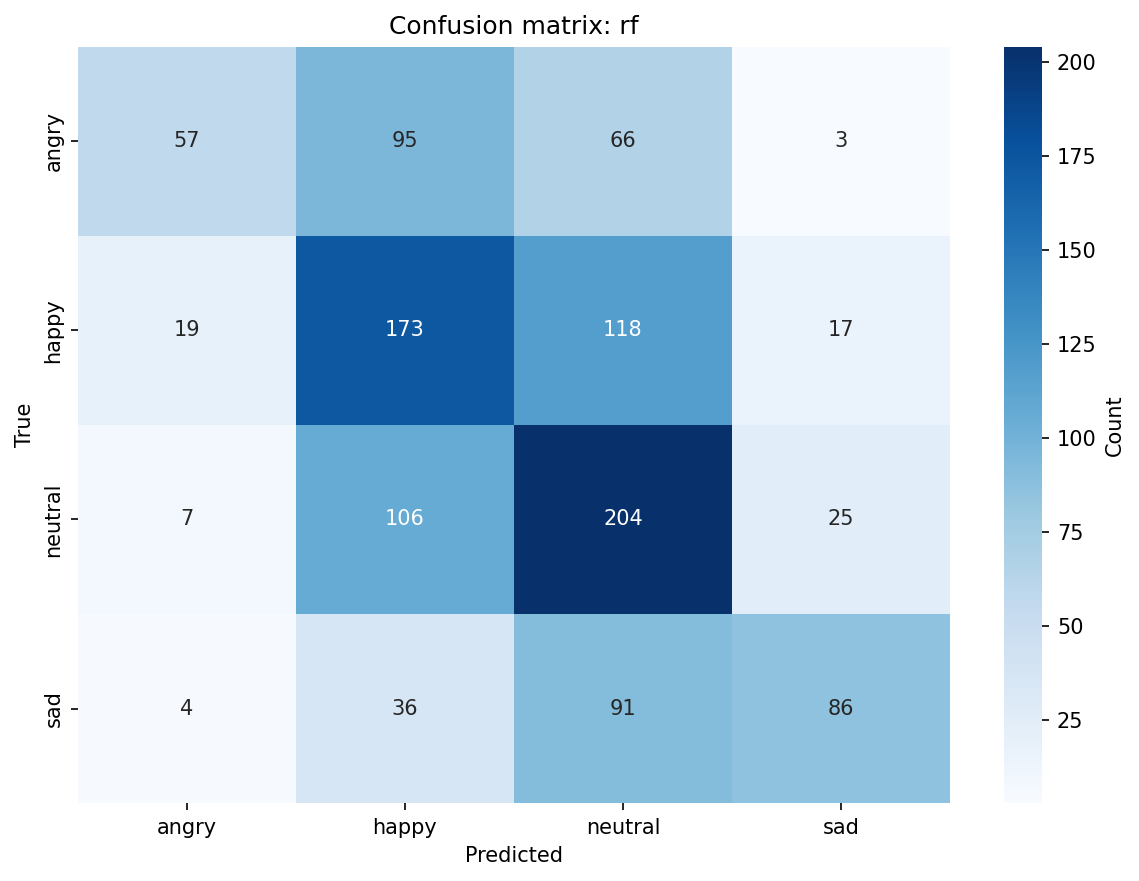

The file beside this chart, header and first rows:
, angry, happy, neutral, sad
angry, 57, 95, 66, 3
happy, 19, 173, 118, 17
neutral, 7, 106, 204, 25
sad, 4, 36, 91, 86
